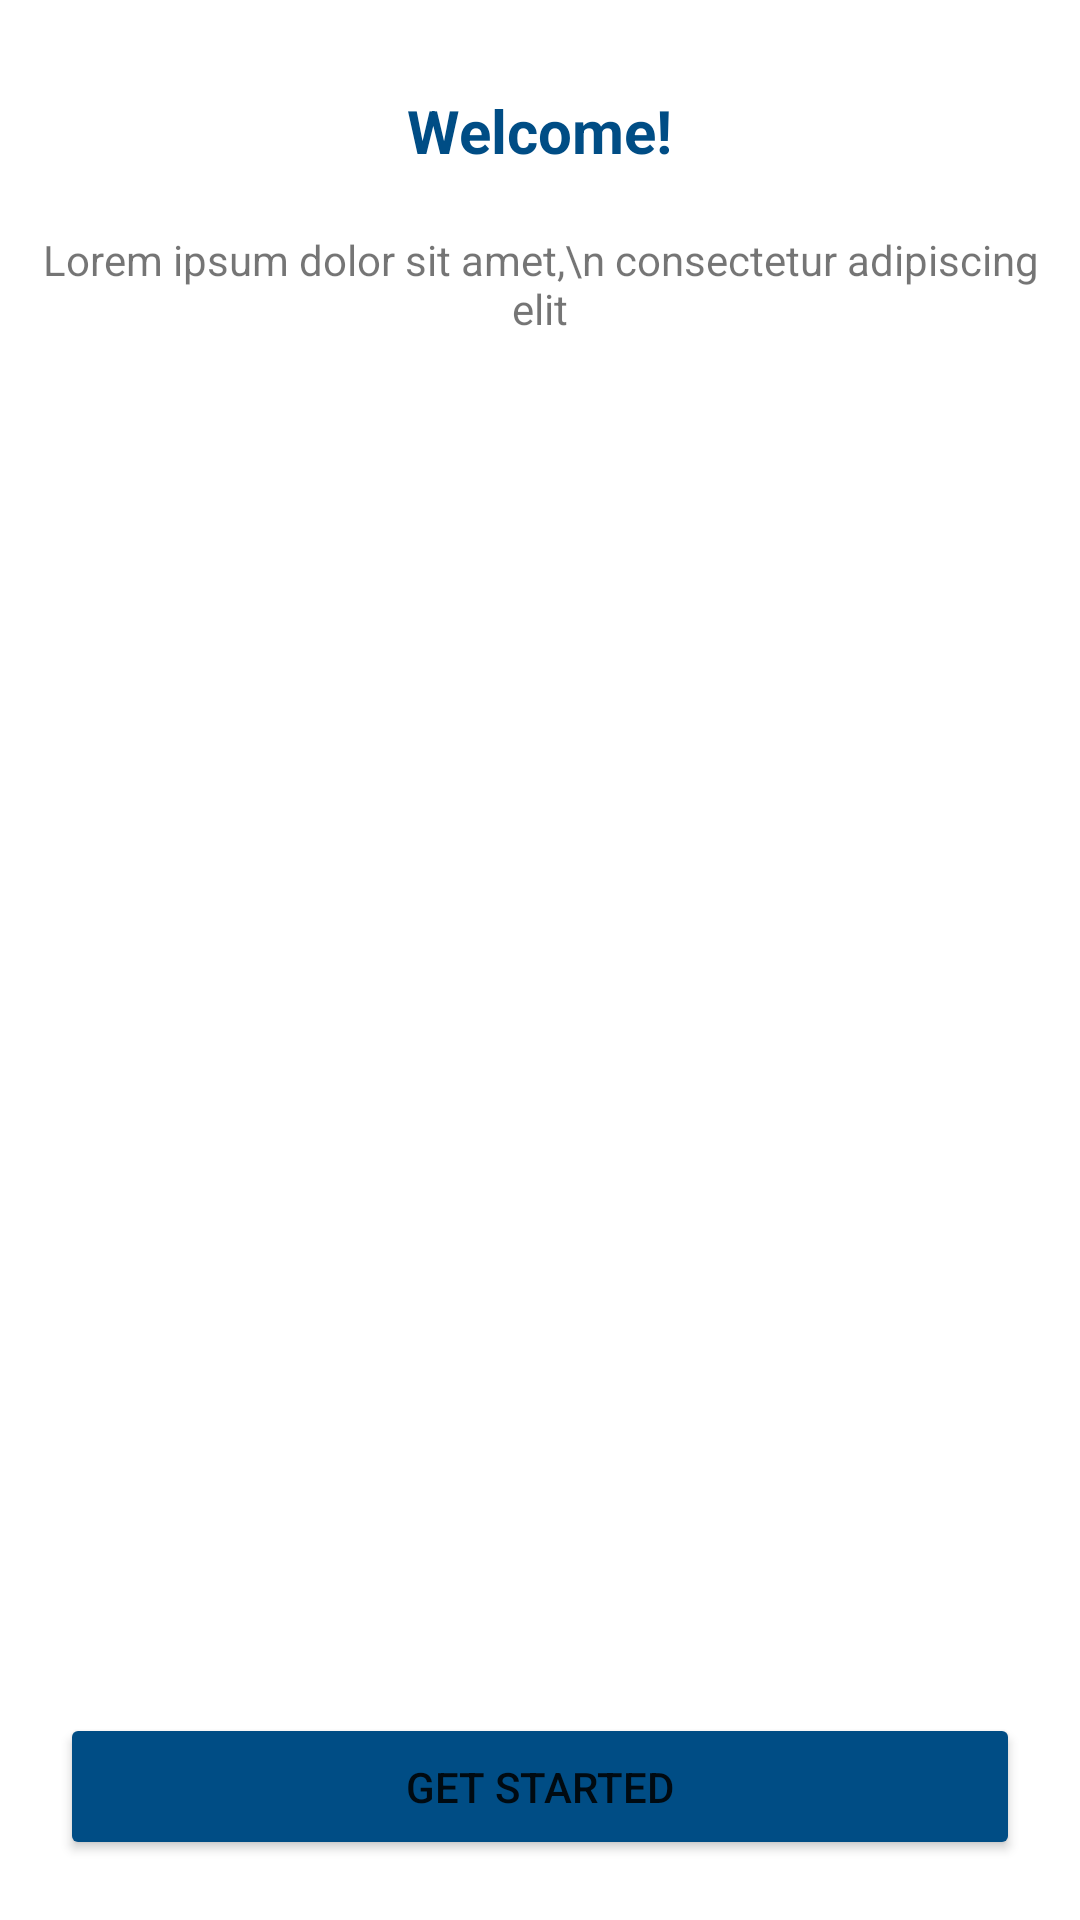

Reconstruct the res/layout file that produces this screen, plus the resources it refers to.
<!-- AndroidManifest.xml: application theme Theme.NewAgeSys -->
<!-- res/layout/fragment_intro.xml -->
<?xml version="1.0" encoding="utf-8"?>
<androidx.constraintlayout.widget.ConstraintLayout xmlns:android="http://schemas.android.com/apk/res/android"
    xmlns:app="http://schemas.android.com/apk/res-auto"
    xmlns:tools="http://schemas.android.com/tools"
    android:layout_width="match_parent"
    android:layout_height="match_parent"
    android:background="@color/white"
    >

    <TextView
        android:layout_width="wrap_content"
        android:layout_height="wrap_content"
        android:text="Welcome!"
        android:id="@+id/tv_welcome"
        android:layout_marginTop="20dp"
        app:layout_constraintTop_toTopOf="parent"
        app:layout_constraintStart_toStartOf="parent"
        app:layout_constraintEnd_toEndOf="parent"
        android:padding="@dimen/dimen10dp"
        android:textSize="20sp"
        android:textColor="@color/purple_200"
        android:textStyle="bold">

    </TextView>
    <TextView
        android:layout_width="wrap_content"
        android:layout_height="wrap_content"
        android:id="@+id/tv_intro"
        android:text="Lorem ipsum dolor sit amet,\n consectetur adipiscing elit"
        app:layout_constraintTop_toBottomOf="@+id/tv_welcome"
        app:layout_constraintStart_toStartOf="parent"
        app:layout_constraintEnd_toEndOf="parent"
        android:gravity="center"
        android:padding="@dimen/dimen10dp"
        android:textSize="14sp"
        >

    </TextView>
    <androidx.viewpager2.widget.ViewPager2
        android:id="@+id/viewPager2"
        android:layout_width="0dp"
        android:layout_height="350dp"
        android:paddingStart="80dp"
        android:paddingEnd="80dp"
        app:layout_constraintBottom_toBottomOf="parent"
        app:layout_constraintEnd_toEndOf="parent"
        app:layout_constraintHorizontal_bias="0.5"
        app:layout_constraintStart_toStartOf="parent"
        app:layout_constraintTop_toTopOf="parent" />

    <Button
        android:layout_width="match_parent"
        android:layout_height="wrap_content"
        android:id="@+id/btn_start"
        android:layout_margin="20dp"
        android:backgroundTint="@color/purple_200"
        android:padding="15dp"
        app:layout_constraintBottom_toBottomOf="parent"
        app:layout_constraintStart_toStartOf="parent"
        app:layout_constraintEnd_toEndOf="parent"
        android:text="Get Started">

    </Button>
</androidx.constraintlayout.widget.ConstraintLayout>
<!-- resources referenced by this layout -->
<resources>
  <color name="purple_200">#004D85</color>
  <color name="white">#FFFFFFFF</color>
  <dimen name="dimen10dp">10dp</dimen>
  <style name="Theme.NewAgeSys" parent="Theme.MaterialComponents.DayNight.DarkActionBar">
          
          <item name="colorPrimary">@color/purple_500</item>
          <item name="colorPrimaryVariant">@color/purple_700</item>
          <item name="colorOnPrimary">@color/white</item>
          
          <item name="colorSecondary">@color/teal_200</item>
          <item name="colorSecondaryVariant">@color/teal_700</item>
          <item name="colorOnSecondary">@color/black</item>
          
          <item name="android:statusBarColor" tools:targetApi="l">?attr/colorPrimaryVariant</item>
          <item name="android:textColorHint">#8F8E8E</item>
          
      </style>
  <color name="purple_500">#0b3d91</color>
  <color name="purple_700">#004D85</color>
  <color name="teal_200">#E5ED76</color>
  <color name="teal_700">#E5ED76</color>
  <color name="black">#FF000000</color>
</resources>
